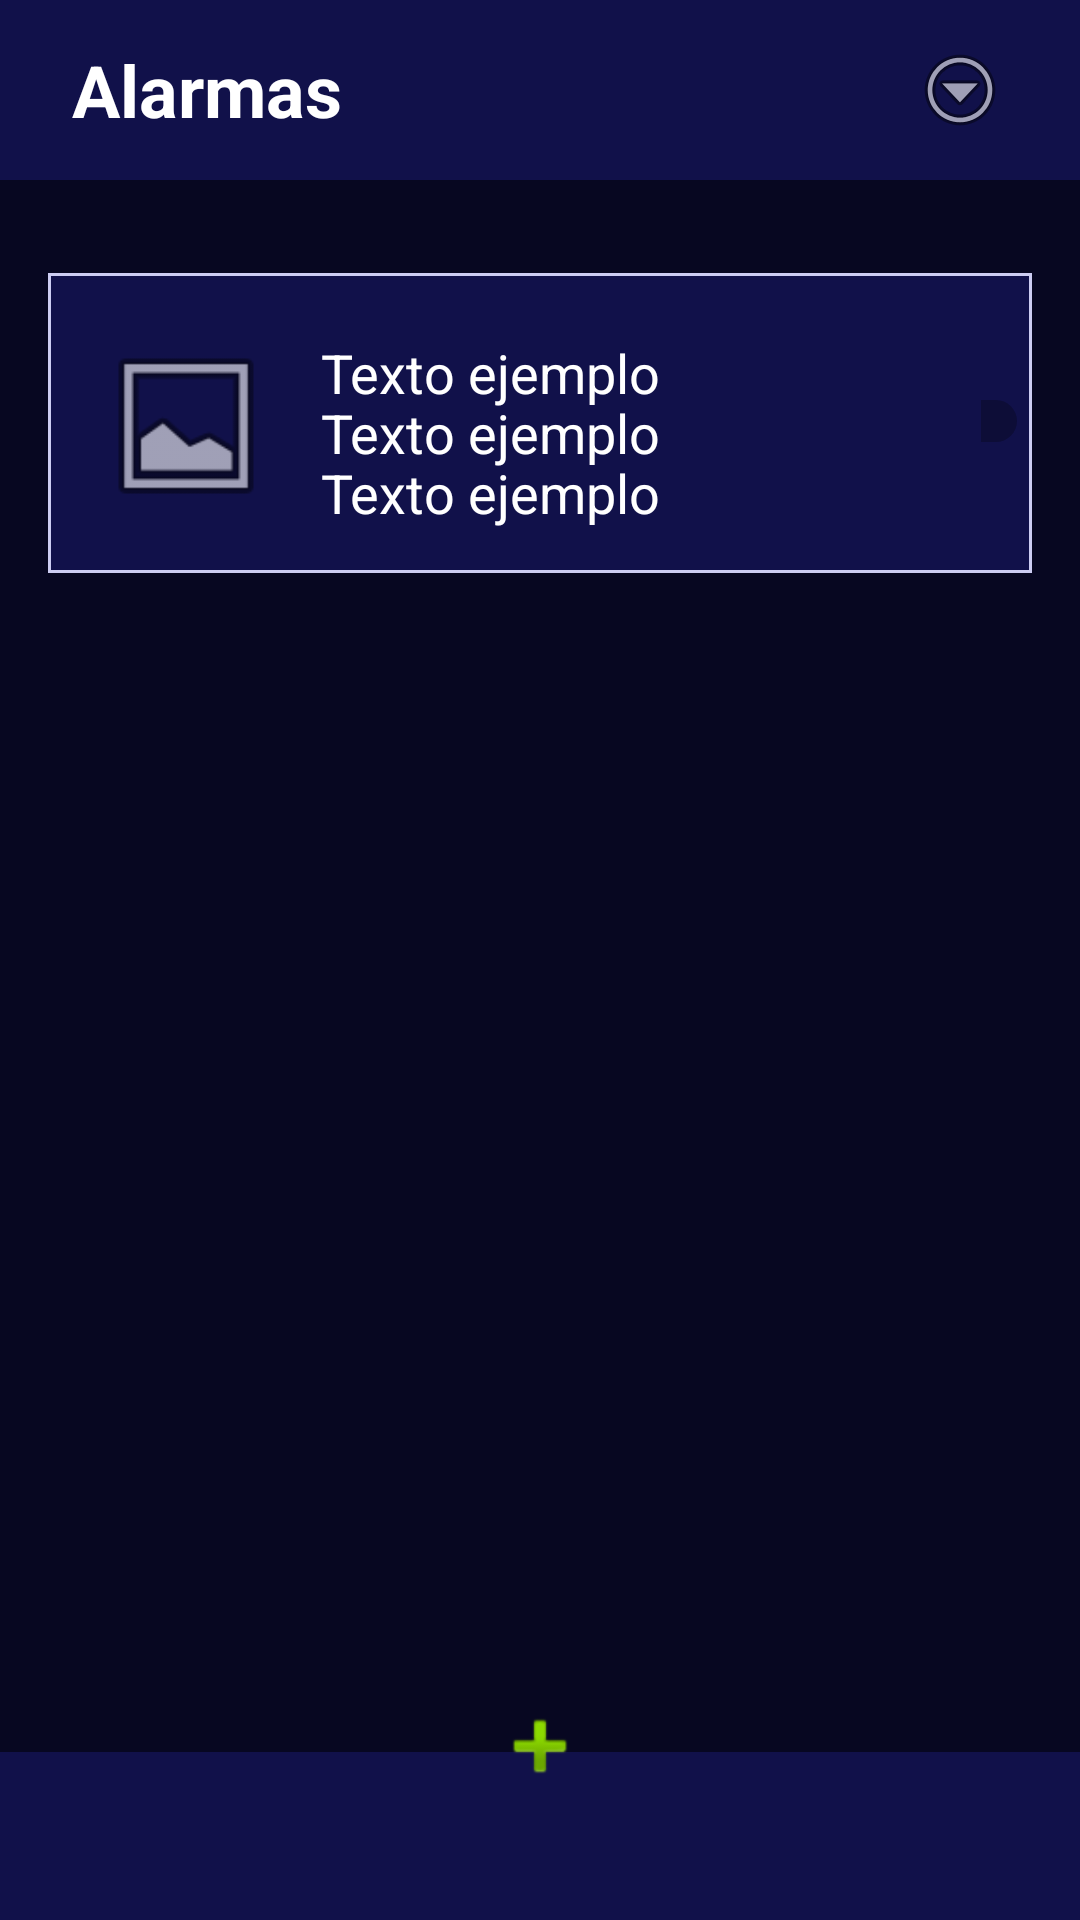

Reconstruct the res/layout file that produces this screen, plus the resources it refers to.
<!-- AndroidManifest.xml: application theme Theme.CiclosDelSueño -->
<!-- res/layout/activity_pantalla_principal.xml -->
<?xml version="1.0" encoding="utf-8"?>
<androidx.constraintlayout.widget.ConstraintLayout xmlns:android="http://schemas.android.com/apk/res/android"
    xmlns:app="http://schemas.android.com/apk/res-auto"
    xmlns:tools="http://schemas.android.com/tools"
    android:layout_width="match_parent"
    android:layout_height="match_parent"
    android:background="@color/primary_800"
    tools:context=".PantallaPrincipal">

    <androidx.appcompat.widget.Toolbar
        android:id="@+id/toolbar"
        android:layout_width="match_parent"
        android:layout_height="60dp"
        android:background="@color/primary_700"
        app:layout_constraintTop_toTopOf="parent">

        <TextView
            android:id="@+id/alarmasText"
            android:layout_width="wrap_content"
            android:layout_height="wrap_content"
            android:text="@string/titulo_pantalla_principal"
            android:textColor="@color/white"
            android:textSize="24sp"
            android:textStyle="bold"
            android:layout_marginStart="24dp"
            android:layout_gravity="center_vertical" />

        <ImageButton
            android:id="@+id/menuButton"
            android:layout_width="wrap_content"
            android:layout_height="wrap_content"
            android:src="@android:drawable/ic_menu_more"
            android:background="@null"
            android:layout_marginEnd="24dp"
            android:layout_gravity="center_vertical|end"
            tools:ignore="ExtraText" />

    </androidx.appcompat.widget.Toolbar>

    <androidx.cardview.widget.CardView
        android:id="@+id/container"
        android:layout_width="0dp"
        android:layout_height="100dp"
        android:layout_marginStart="16dp"
        android:layout_marginTop="31dp"
        android:layout_marginEnd="16dp"
        app:layout_constraintEnd_toEndOf="parent"
        app:layout_constraintStart_toStartOf="parent"
        app:layout_constraintTop_toBottomOf="@+id/toolbar"
        app:cardBackgroundColor="@color/primiry_50"
        app:cardCornerRadius="0dp"
        app:cardElevation="0dp"
        app:contentPadding="1dp">

        <View
            android:layout_width="match_parent"
            android:layout_height="match_parent"
            android:background="@color/primary_700" />

        <ImageView
            android:id="@+id/imagenDespertador"
            android:layout_width="60dp"
            android:layout_height="60dp"
            android:layout_marginStart="15dp"
            android:layout_marginTop="20dp"
            android:src="@android:drawable/ic_menu_gallery" />

        <TextView
            android:id="@+id/textoDerecha"
            android:layout_width="wrap_content"
            android:layout_height="wrap_content"
            android:layout_marginStart="90dp"
            android:layout_marginTop="20dp"
            android:layout_toEndOf="@+id/imagenDespertador"
            android:text="Texto ejemplo"
            android:textColor="@color/white"
            android:textSize="18sp" />

        <TextView
            android:id="@+id/textoDerecha2"
            android:layout_width="wrap_content"
            android:layout_height="wrap_content"
            android:layout_marginStart="90dp"
            android:layout_marginTop="40dp"
            android:layout_toEndOf="@+id/imagenDespertador"
            android:text="Texto ejemplo"
            android:textColor="@color/white"
            android:textSize="18sp" />

        <TextView
            android:id="@+id/textoDerecha3"
            android:layout_width="wrap_content"
            android:layout_height="wrap_content"
            android:layout_marginStart="90dp"
            android:layout_marginTop="60dp"
            android:layout_toEndOf="@+id/imagenDespertador"
            android:text="Texto ejemplo"
            android:textColor="@color/white"
            android:textSize="18sp" />

        <Switch
            android:id="@+id/switchDerecha"
            android:layout_width="wrap_content"
            android:layout_height="wrap_content"
            android:layout_marginStart="310dp"
            android:layout_marginTop="35dp"
            app:layout_constraintStart_toEndOf="@+id/textoDerecha"
            app:layout_constraintTop_toTopOf="@+id/textoDerecha"
            tools:ignore="UseSwitchCompatOrMaterialXml" />

    </androidx.cardview.widget.CardView>

    <View
        android:id="@+id/bottomRectangle"
        android:layout_width="match_parent"
        android:layout_height="56dp"
        android:background="@color/primary_700"
        app:layout_constraintBottom_toBottomOf="parent"
        app:layout_constraintEnd_toEndOf="parent"
        app:layout_constraintStart_toStartOf="parent" />

    <ImageButton
        android:id="@+id/addButton"
        android:layout_width="60dp"
        android:layout_height="60dp"
        android:src="@android:drawable/ic_input_add"
        android:background="@null"
        app:layout_constraintBottom_toBottomOf="parent"
        app:layout_constraintEnd_toEndOf="parent"
        app:layout_constraintStart_toStartOf="parent"
        android:layout_marginBottom="28dp" />

</androidx.constraintlayout.widget.ConstraintLayout>
<!-- resources referenced by this layout -->
<resources>
  <color name="primary_700">#11114A</color>
  <color name="primary_800">#070721</color>
  <color name="primiry_50">#CDCDF3</color>
  <color name="white">#FFFFFFFF</color>
  <string name="titulo_pantalla_principal">Alarmas</string>
  <style name="Theme.CiclosDelSueño" parent="Theme.MaterialComponents.DayNight.DarkActionBar">
          
          <item name="colorPrimary">@color/purple_500</item>
          <item name="colorPrimaryVariant">@color/purple_700</item>
          <item name="colorOnPrimary">@color/white</item>
          
          <item name="colorSecondary">@color/teal_200</item>
          <item name="colorSecondaryVariant">@color/teal_700</item>
          <item name="colorOnSecondary">@color/black</item>
          
          <item name="android:statusBarColor">?attr/colorPrimaryVariant</item>
          
      </style>
  <color name="purple_500">#FF6200EE</color>
  <color name="purple_700">#FF3700B3</color>
  <color name="teal_200">#FF03DAC5</color>
  <color name="teal_700">#FF018786</color>
  <color name="black">#FF000000</color>
</resources>
